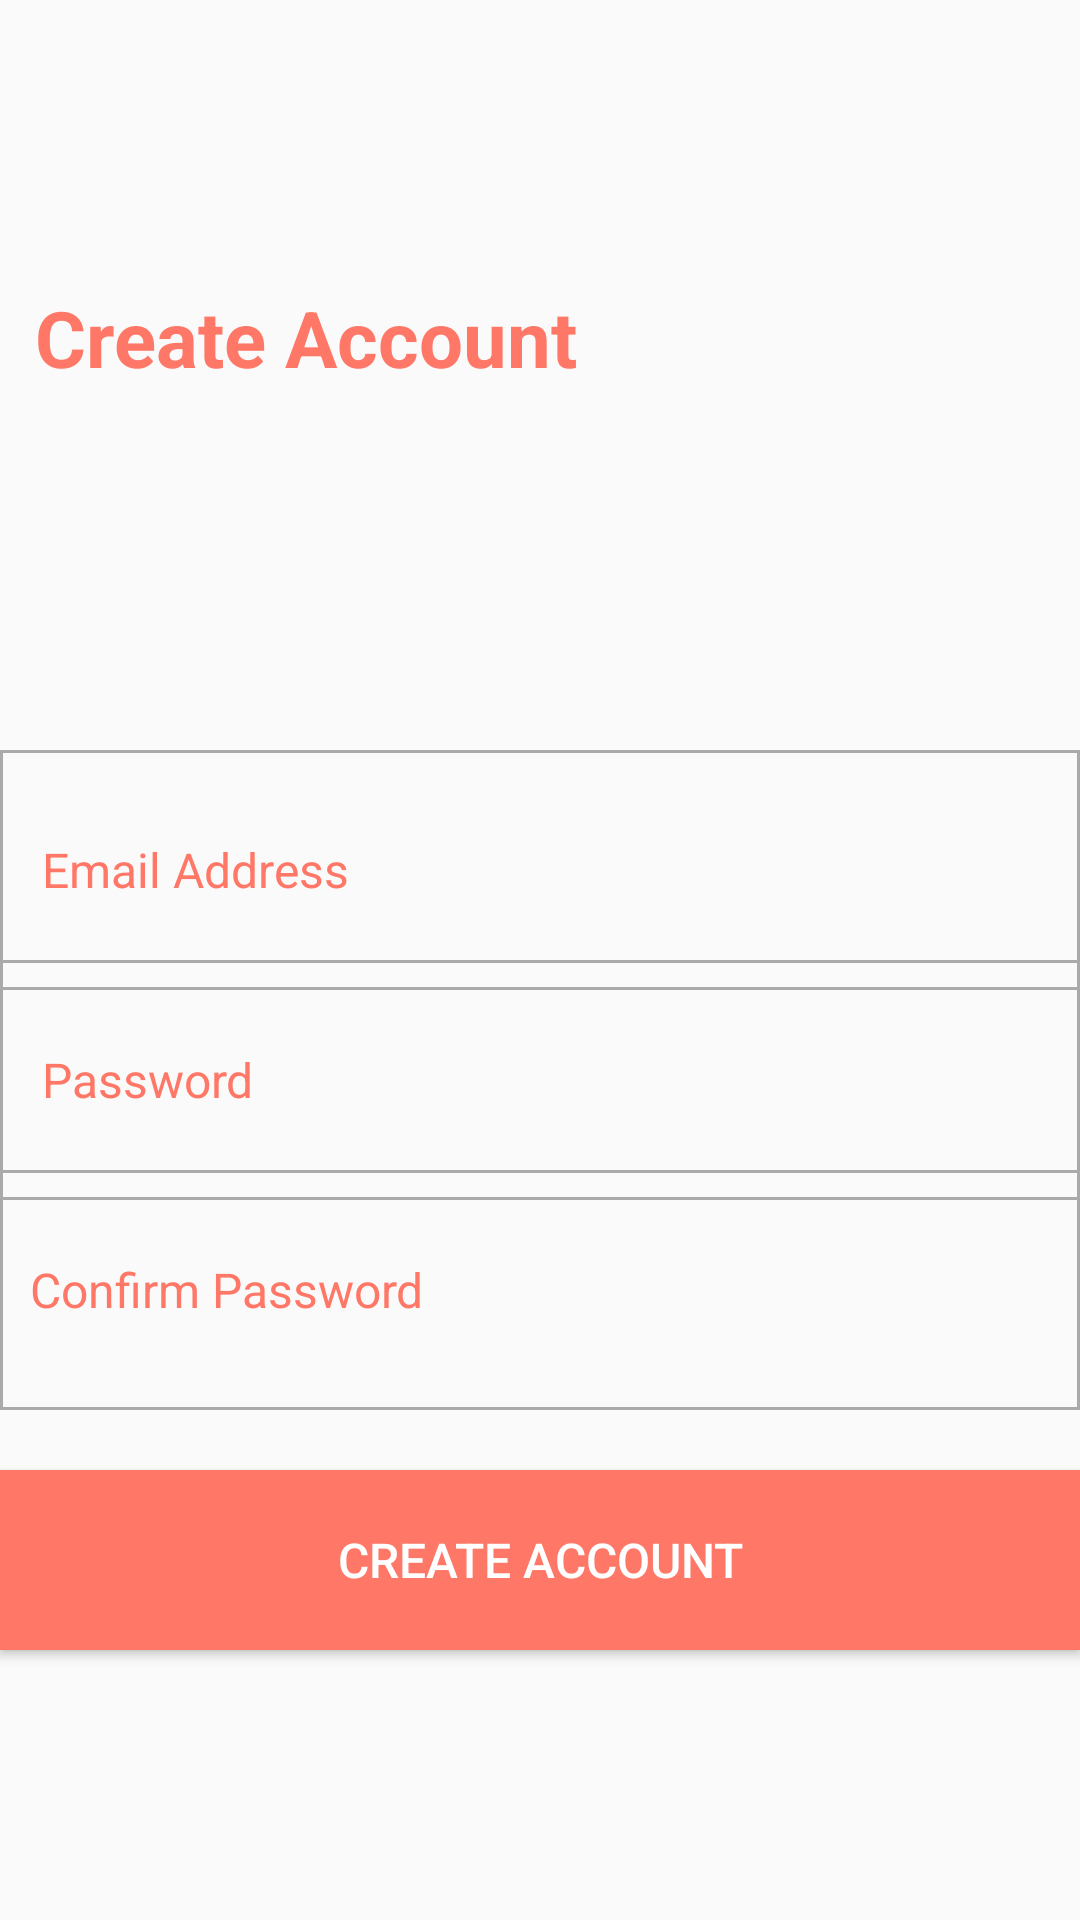

Android layout source for this screen:
<!-- AndroidManifest.xml: application theme AppTheme -->
<!-- res/layout/activity_register.xml -->
<?xml version="1.0" encoding="utf-8"?>
<RelativeLayout xmlns:android="http://schemas.android.com/apk/res/android"
    xmlns:tools="http://schemas.android.com/tools"
    android:layout_width="match_parent"
    android:layout_height="match_parent"
    android:background="@android:color/transparent"
    tools:context=".RegisterActivity">

    <LinearLayout
        android:layout_width="match_parent"
        android:layout_height="wrap_content"
        android:layout_gravity="center_horizontal"
        android:orientation="horizontal"
        android:gravity="center_horizontal"
        android:weightSum="1">

        <TextView
            android:layout_width="wrap_content"
            android:layout_height="match_parent"
            android:layout_marginTop="95dp"
            android:layout_marginLeft="-150dp"
            android:gravity="center"
            android:textColor="#F76"
            android:text="Create Account "
            android:textAllCaps="false"
            android:textStyle="bold"
            android:textSize="26sp" />


    </LinearLayout>
    <EditText
        android:id="@+id/register_email"
        android:layout_width="match_parent"
        android:layout_height="80dp"
        android:layout_gravity="center_horizontal"
        android:layout_marginTop="250dp"
        android:background="@drawable/stroke_box"
        android:drawablePadding="16dp"
        android:ems="10"
        android:hint=" Email Address"
        android:inputType="textEmailAddress"
        android:maxLines="1"
        android:paddingLeft="10dp"
        android:textColorHint="#F76"
        android:textSize="16sp"
        android:layout_weight="0.03"
        android:drawableLeft="@drawable/email" />




    <EditText
        android:id="@+id/register_password"
        android:layout_width="match_parent"
        android:layout_height="80dp"
        android:layout_gravity="center_horizontal"
        android:layout_marginTop="320dp"
        android:layout_weight="0.03"
        android:drawablePadding="16dp"
        android:ems="10"
        android:hint=" Password"
        android:inputType="textPassword"
        android:maxLines="1"

        android:paddingLeft="10dp"
        android:background="@drawable/stroke_box"
        android:textSize="16sp"
        android:drawableLeft="@drawable/password"
        android:textColorHint="#F76"></EditText>

    <EditText
        android:id="@+id/register_confirm_password"
        android:layout_width="match_parent"
        android:layout_height="80dp"
        android:layout_gravity="center_horizontal"
        android:layout_marginTop="390dp"
        android:layout_weight="0.03"
        android:drawablePadding="16dp"
        android:ems="10"
        android:hint="Confirm Password"
        android:inputType="textPassword"
        android:maxLines="1"

        android:paddingLeft="10dp"
        android:background="@drawable/stroke_box"
        android:textSize="16sp"
        android:textColorHint="#F76"
        android:drawableLeft="@drawable/password"

        />

    <Button
        android:id="@+id/register_create_account"
        android:layout_width="match_parent"
        android:layout_height="60dp"
        android:layout_marginTop="490dp"
        android:background="#F76"
        android:padding="16dp"
        android:text="Create Account"
        android:textColor="#fff"
        android:textSize="16sp" />


</RelativeLayout>
<!-- resources referenced by this layout -->
<resources>
  <!-- drawable stroke_box (drawable) -->
  <?xml version="1.0" encoding="utf-8"?>
  <shape
      xmlns:android="http://schemas.android.com/apk/res/android"
      android:shape="rectangle">
  
      <stroke
          android:width="1dp"
          android:color="@android:color/darker_gray" />
  
      <corners
          android:radius="0dp" />
  
  </shape>
  <style name="AppTheme" parent="Theme.AppCompat.Light.NoActionBar">
          
          <item name="colorPrimary">@color/colorPrimary</item>
          <item name="colorPrimaryDark">@color/colorPrimaryDark</item>
          <item name="colorAccent">@color/colorAccent</item>
          <item name="android:actionModeBackground">@color/colorPrimary</item>
          <item name="dialogTheme">@style/DialogTheme</item> 
          <item name="alertDialogTheme">@style/DialogTheme</item> 
          <item name="windowActionBar">false</item>
          <item name="windowNoTitle">true</item>
          <item name="windowActionModeOverlay">true</item> 
      </style>
  <color name="colorPrimary">#Feb2a8</color>
  <color name="colorPrimaryDark">#fe9c8f</color>
  <color name="colorAccent">#fad9c1</color>
  <style name="DialogTheme" parent="Theme.AppCompat.Light.Dialog">
          <item name="colorAccent">@color/colorPrimary</item>
          <item name="colorPrimary">@color/colorPrimary</item>
          <item name="colorPrimaryDark">@color/colorPrimaryDark</item>
      </style>
</resources>
